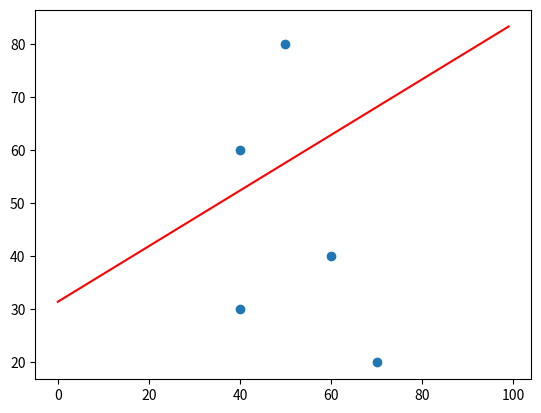

Write the Python code that produced this figure.
# 로지스틱 회귀분석

a = 0.01617
b = -0.03088
c = 0.97058

def predict(x, y):
    z = a * x + b * y + c
    return  z

data = [[40, 60],
        [50, 80],
        [70, 20],
        [40, 30],
        [60, 40]]

A = predict(data[0][0], data[0][1] )
B = predict(data[1][0], data[1][1] )
C = predict(data[2][0], data[2][1] )
D = predict(data[3][0], data[3][1] )
E = predict(data[4][0], data[4][1] )
# A 값 -0.23541999999999996
# B 값 1.48488
# C 값 1.48488
# D 값 0.69098
# E 값 0.70558


print('A 값', A)
print('B 값', C)
print('C 값', C)
print('D 값', D)
print('E 값', E)

# 그래프 출력
import matplotlib.pyplot as plt
import numpy as np

x = np.arange(0, 100, 1)
y = -1 / b * (a * x + c)

X = [row[0] for row in data]
Y = [row[1] for row in data]

plt.scatter(X, Y)
plt.plot(x, y, color = 'r')
plt.show()